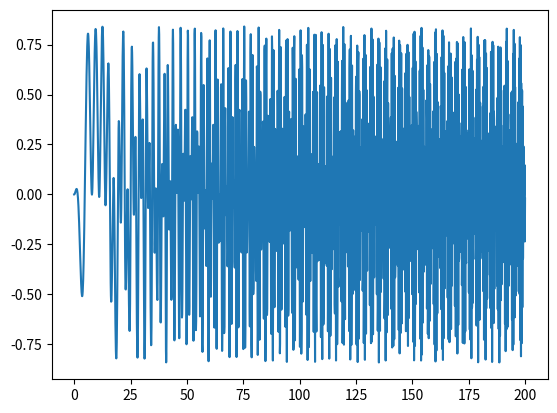

Python code for this plot:
#!/usr/bin/env python3
# -*- coding: utf-8 -*-

import math #библиотека для математики
import numpy #чисто для массива
import matplotlib.pyplot as mpp #графики

if __name__=='__main__':
    arguments = numpy.arange(0, 200, 0.1) #график
    mpp.plot(
        arguments,
        [math.cos(a) * math.sin(math.sin(a**2/20.0)) for a in arguments] #функция
    )
    mpp.show() #показываем
